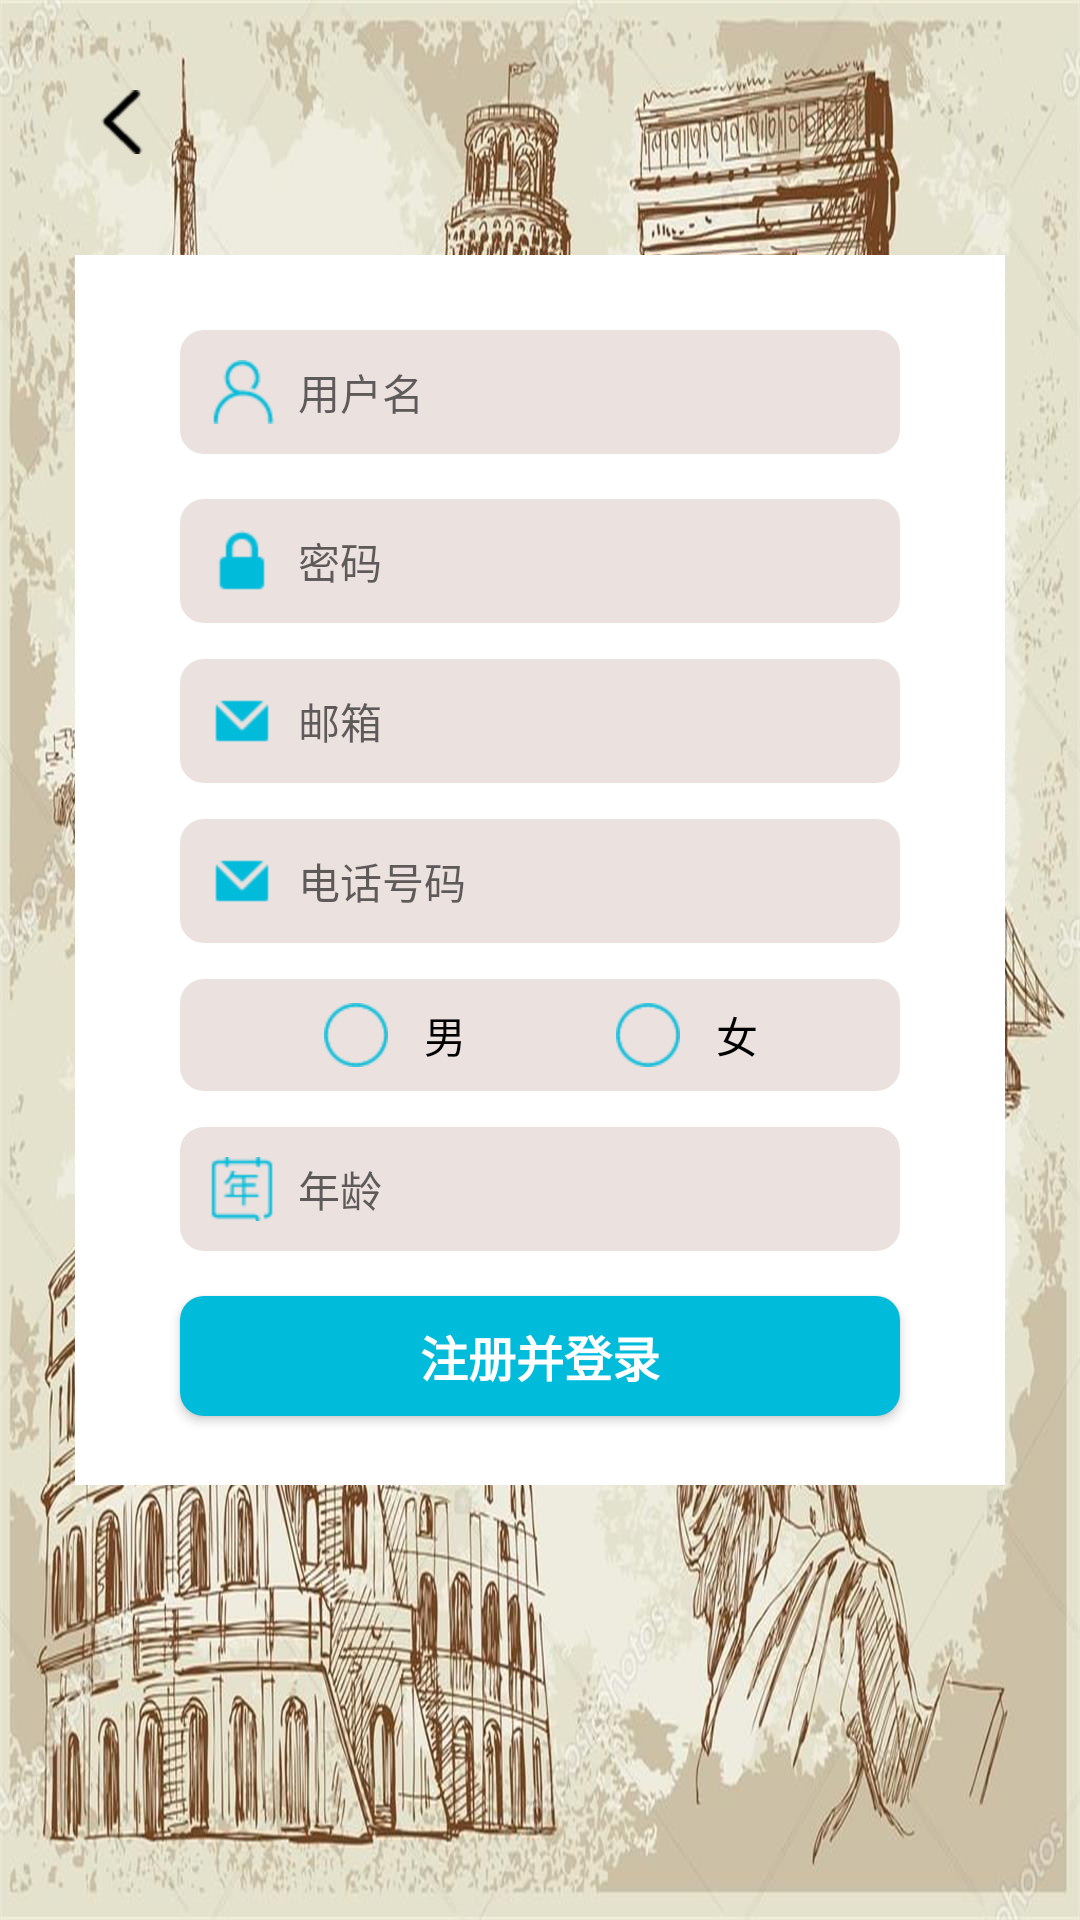

Here is an Android app screen rendered from its layout file. Give the layout XML and the strings, colors and styles it references.
<!-- AndroidManifest.xml: application theme AppTheme -->
<!-- res/layout/activity_regist.xml -->
<?xml version="1.0" encoding="utf-8"?>
<RelativeLayout xmlns:android="http://schemas.android.com/apk/res/android"
    android:id="@+id/activity_main"
    android:layout_width="match_parent"
    android:layout_height="match_parent"
    android:background="@drawable/register_background"
    >


    <TextView
        android:id="@+id/tv_register_back"
        android:layout_width="wrap_content"
        android:layout_height="wrap_content"
        android:drawableLeft="@drawable/back"
        android:layout_margin="30dp"


        />

    <FrameLayout
        android:focusable="false"
        android:layout_width="400dp"
        android:layout_height="410dp"
        android:background="#ffffff"
        android:layout_marginTop="85dp"
        android:layout_marginLeft="25dp"
        android:layout_marginRight="25dp"
        android:id="@+id/frameLayout"></FrameLayout>




    <LinearLayout
        android:id="@+id/ll_name"
        android:layout_width="match_parent"
        android:layout_height="wrap_content"
        android:orientation="horizontal"
        android:layout_marginTop="110dp"
        >


        <EditText
            android:id="@+id/et_regist_name"
            android:layout_below="@+id/et_name"
            android:layout_marginRight="60dp"
            android:layout_marginLeft="60dp"
            android:layout_width="match_parent"
            android:textSize="14sp"
            android:layout_height="wrap_content"
            android:background="@drawable/login_background"
            android:padding="10dp"
            android:drawableLeft="@drawable/login_name"
            android:drawablePadding="8dp"
            android:hint="@string/username" />

    </LinearLayout>


    <LinearLayout
        android:id="@+id/ll_pwd"
        android:layout_width="match_parent"
        android:layout_height="wrap_content"
        android:layout_below="@+id/ll_name"
        android:layout_marginTop="15dp"
        android:orientation="horizontal"
        >
        <EditText
            android:id="@+id/et_regist_pwd"
            android:layout_below="@+id/et_name"
            android:layout_marginRight="60dp"
            android:layout_marginLeft="60dp"
            android:layout_width="match_parent"
            android:textSize="14sp"
            android:inputType="textPassword"
            android:layout_height="wrap_content"
            android:background="@drawable/login_background"
            android:padding="10dp"
            android:drawableLeft="@drawable/login_pwd"
            android:drawablePadding="8dp"
            android:hint="@string/password" />

    </LinearLayout>




    <LinearLayout
        android:id="@+id/ll_email"
        android:layout_width="match_parent"
        android:layout_height="wrap_content"
        android:orientation="horizontal"
        android:layout_below="@id/ll_pwd"
        android:layout_marginTop="12dp"
        android:layout_alignParentLeft="true"
        android:layout_alignParentStart="true">
        <EditText
            android:id="@+id/et_regist_email"
            android:layout_marginRight="60dp"
            android:layout_marginLeft="60dp"
            android:layout_width="match_parent"
            android:textSize="14sp"
            android:layout_height="wrap_content"
            android:background="@drawable/login_background"
            android:padding="10dp"
            android:drawableLeft="@drawable/regist_email"
            android:drawablePadding="8dp"
            android:hint="@string/e_amail" />
    </LinearLayout>

    <LinearLayout
        android:id="@+id/ll_sex"
        android:layout_width="match_parent"
        android:layout_height="wrap_content"
        android:layout_marginRight="60dp"
        android:layout_marginLeft="60dp"
        android:layout_marginTop="12dp"
        android:padding="8dp"
        android:layout_below="@+id/ll_phone"
        android:background="@drawable/login_background"
        >
       <RadioGroup
           android:id="@+id/rg_regist"
           android:layout_width="wrap_content"
           android:layout_height="wrap_content"
           android:orientation="horizontal"
           android:layout_marginLeft="40dp"
           >
           <RadioButton
               android:id="@+id/rb_male"
               android:layout_width="wrap_content"
               android:layout_height="wrap_content"
               android:text="@string/male"
               android:drawableLeft="@drawable/regist_rb"
               android:drawablePadding="12dp"
               android:textColor="#000000"
               android:button="@null"
               />

           <RadioButton
               android:id="@+id/rb_female"
               android:layout_marginLeft="50dp"
               android:layout_width="wrap_content"
               android:layout_height="wrap_content"
               android:text="@string/female"
               android:textColor="#000000"
               android:drawableLeft="@drawable/regist_rb"
               android:drawablePadding="12dp"
               android:button="@null"
               />
        </RadioGroup>
    </LinearLayout>
    <LinearLayout
        android:id="@+id/ll_agenumber"
        android:layout_width="match_parent"
        android:layout_height="wrap_content"
        android:orientation="horizontal"
        android:layout_below="@id/ll_sex"
        android:layout_marginTop="12dp"
        android:layout_alignParentLeft="true"
        android:layout_alignParentStart="true">

        <EditText
            android:id="@+id/et_regist_age"
            android:layout_marginRight="60dp"
            android:layout_marginLeft="60dp"
            android:layout_width="match_parent"
            android:textSize="14sp"
            android:inputType="number"
            android:layout_height="wrap_content"
            android:background="@drawable/login_background"
            android:padding="10dp"
            android:drawableLeft="@drawable/regist_age"
            android:drawablePadding="8dp"
            android:hint="@string/age" />
    </LinearLayout>

    <LinearLayout
        android:id="@+id/ll_phone"
        android:layout_width="match_parent"
        android:layout_height="wrap_content"
        android:orientation="horizontal"
        android:layout_marginTop="12dp"
        android:layout_below="@+id/ll_email"
        android:layout_alignParentLeft="true"
        android:layout_alignParentStart="true">
        <EditText
            android:id="@+id/et_regist_phone"
            android:layout_marginRight="60dp"
            android:layout_marginLeft="60dp"
            android:layout_width="match_parent"
            android:textSize="14sp"
            android:layout_height="wrap_content"
            android:background="@drawable/login_background"
            android:padding="10dp"
            android:drawableLeft="@drawable/regist_email"
            android:drawablePadding="8dp"
            android:hint="@string/phone" />
    </LinearLayout>

    <Button
        android:id="@+id/buttonsign"
        android:layout_width="match_parent"
        android:layout_height="40dp"
        android:layout_centerHorizontal="true"
        android:background="@drawable/login_button"
        android:layout_marginLeft="60dp"
        android:layout_marginRight="60dp"
        android:layout_below="@id/ll_agenumber"
        android:layout_marginTop="15dp"
        android:textSize="16sp"
        android:textColor="#ffffff"
        android:textStyle="bold"
        android:text="@string/sign_in_and_login"
        />



</RelativeLayout>
<!-- resources referenced by this layout -->
<resources>
  <!-- drawable back: png bitmap (drawable-hdpi, 379 bytes) -->
  <!-- drawable login_background (drawable) -->
  <?xml version="1.0" encoding="utf-8"?>
  <shape xmlns:android="http://schemas.android.com/apk/res/android"
      >
      <solid android:color="#EBE1DF" />
      <corners android:topLeftRadius="8dp"
          android:topRightRadius="8dp"
          android:bottomRightRadius="8dp"
          android:bottomLeftRadius="8dp"/>
  
  
  </shape>
  <!-- drawable login_button (drawable) -->
  <?xml version="1.0" encoding="utf-8"?>
  <shape xmlns:android="http://schemas.android.com/apk/res/android"
      >
      <solid android:color="#00BBDA" />
      <corners android:topLeftRadius="8dp"
          android:topRightRadius="8dp"
          android:bottomRightRadius="8dp"
          android:bottomLeftRadius="8dp"/>
  
  
  </shape>
  <!-- drawable login_name: png bitmap (drawable-hdpi, 755 bytes) -->
  <!-- drawable login_pwd: png bitmap (drawable-hdpi, 447 bytes) -->
  <!-- drawable regist_age: png bitmap (drawable-hdpi, 606 bytes) -->
  <!-- drawable regist_email: png bitmap (drawable-hdpi, 417 bytes) -->
  <!-- drawable regist_rb (drawable) -->
  <?xml version="1.0" encoding="utf-8"?>
  <selector xmlns:android="http://schemas.android.com/apk/res/android">
  
      <item android:state_checked="true"  android:drawable="@drawable/regist_rbed"></item>
      <item android:state_checked="false"  android:drawable="@drawable/regist_rb_checked"></item>
  
  </selector>
  <!-- drawable register_background: jpg bitmap (drawable-hdpi, 317318 bytes) -->
  <string name="age">年龄</string>
  <string name="e_amail">邮箱</string>
  <string name="female">女</string>
  <string name="male">男</string>
  <string name="password">密码</string>
  <string name="phone">电话号码</string>
  <string name="sign_in_and_login">注册并登录</string>
  <string name="username">用户名</string>
  <style name="AppTheme" parent="Theme.AppCompat.Light.DarkActionBar">
          
          <item name="colorPrimary">@color/colorPrimary</item>
          <item name="colorPrimaryDark">@color/colorPrimaryDark</item>
          <item name="colorAccent">@color/colorAccent</item>
      </style>
  <!-- drawable regist_rbed: png bitmap (drawable-hdpi, 900 bytes) -->
  <!-- drawable regist_rb_checked: png bitmap (drawable-hdpi, 726 bytes) -->
  <!-- not gathered from this repository: default colours our renderer supplied (Android Studio template values) -->
  <color name="colorPrimary">#FF6200EE</color>
  <color name="colorPrimaryDark">#FF3700B3</color>
  <color name="colorAccent">#FF03DAC5</color>
</resources>
